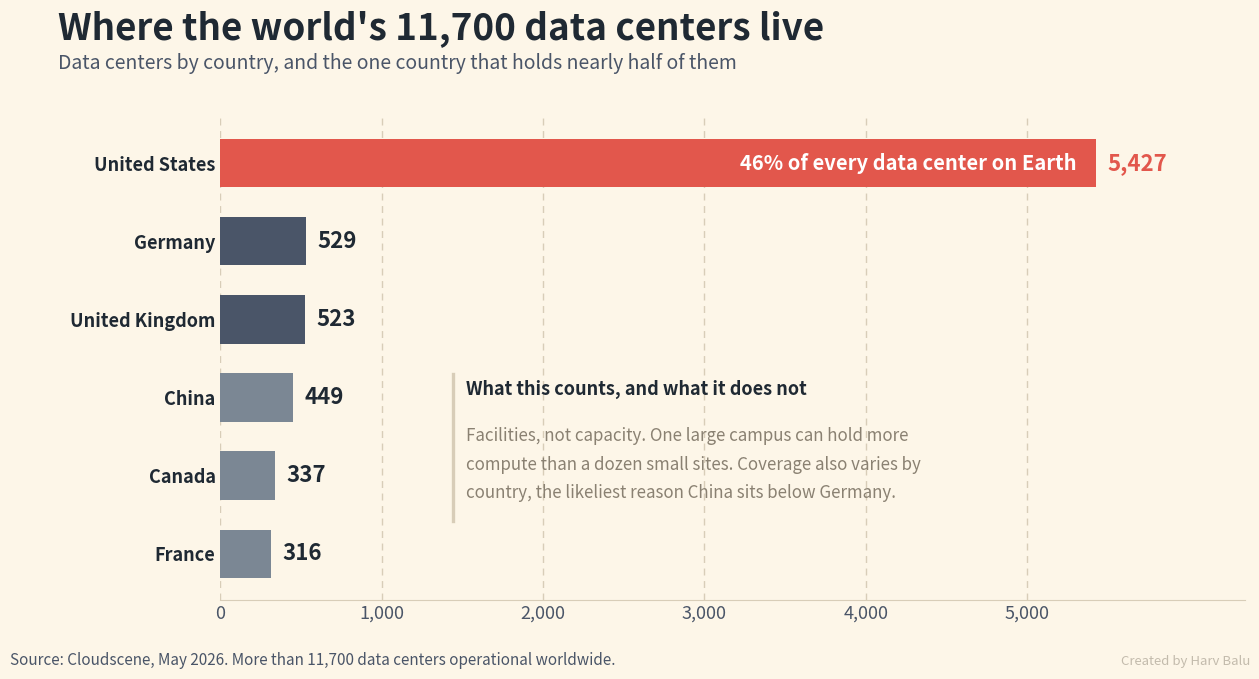

Write Python code to recreate this figure.
#!/usr/bin/env python3
"""
make-datacenters-by-country-chart.py  [out.png]

REALTY EXPERTS recreation of the "Where The World's 12,000 Data Centers Live"
graphic Harv supplied for the 08/25/26 daily email.

NAME NOTE: this is NOT make-datacenter-chart.py, which already exists and is a
different chart (U.S. data center construction SPENDING, built 06/23/26). Do not
merge or overwrite the two.

⚠️ TWO FIXES TO THE SUPPLIED GRAPHIC.

1. Its title says 12,000 while its own footer says ~11,700. Cloudscene's May 2026
   count is "more than 11,700 data centers operational worldwide", so the title
   overstated its own source by roughly 300. This chart says 11,700.

2. Its bars are not proportional. Germany (529), the United Kingdom (523), China
   (449), Canada (337) and France (316) are all drawn as identical width blocks,
   so a reader cannot see that Germany has two thirds more than France. Here every
   bar is drawn to scale, which is the whole point of a bar chart.

VALUES, all verified against reporting of the Cloudscene May 2026 count:
United States 5,427 (46% of the global total), Germany 529, United Kingdom 523,
China 449, Canada 337, France 316. Worldwide total more than 11,700.

⚠️ WHAT THE NUMBER IS NOT. This is a count of FACILITIES in Cloudscene's
directory, not capacity, floor space or power draw. A country with fewer, larger
sites can hold far more compute than one with many small ones, and directory
coverage varies by country, which is the most likely reason China's 449 sits
below Germany's 529. The chart says so on its face rather than letting the
ranking imply more than it can carry.

CREDIT LINE (new standing instruction, Harv, 08/25/26): our recreations now carry
"Created by Harv Balu" because the charts were being reshared without
attribution. This REVERSES the 06/29 rule that the footer carry only the data
source. See feedback-custom-chart-recreate-host-wordpress-show-first.md.

matplotlib only; build with python3.13 on Mac.
"""
import sys
import matplotlib
matplotlib.use("Agg")
import matplotlib.pyplot as plt

OUT = sys.argv[1] if len(sys.argv) > 1 else "datacenters-082526.png"

COUNTRIES = ["United States", "Germany", "United Kingdom", "China",
             "Canada", "France"]
COUNTS = [5427, 529, 523, 449, 337, 316]
WORLD_TOTAL = 11700

assert COUNTS == sorted(COUNTS, reverse=True), "bars must be ranked"
assert round(COUNTS[0] / WORLD_TOTAL * 100) == 46, "US share must be the reported 46%"

CREAM = "#fdf6e8"
INK = "#1f2933"
CORAL = "#e2574c"
SLATE = "#4a5568"
STEEL = "#7b8794"
GRID = "#d8cdb8"
MUTED = "#8a8172"

fig, ax = plt.subplots(figsize=(12.6, 7.0), dpi=170)
fig.patch.set_facecolor(CREAM)
ax.set_facecolor(CREAM)

ys = list(range(len(COUNTRIES)))[::-1]
colors = [CORAL] + [SLATE, SLATE, STEEL, STEEL, STEEL]

ax.barh(ys, COUNTS, height=0.62, color=colors, zorder=3)

for y, c, n in zip(ys, COUNTS, COUNTRIES):
    ax.text(c + 70, y, f"{c:,}", va="center", ha="left",
            fontsize=16, fontweight="bold",
            color=CORAL if c == COUNTS[0] else INK, zorder=5)

ax.text(COUNTS[0] - 120, ys[0], "46% of every data center on Earth",
        va="center", ha="right", fontsize=14.5, fontweight="bold",
        color="white", zorder=6)

ax.set_yticks(ys)
ax.set_yticklabels(COUNTRIES, fontsize=15, fontweight="bold")
ax.set_xlim(0, 6350)
ax.set_xticks([0, 1000, 2000, 3000, 4000, 5000])
ax.set_xticklabels(["0", "1,000", "2,000", "3,000", "4,000", "5,000"])

ax.grid(axis="x", color=GRID, lw=1.0, ls=(0, (5, 4)), zorder=1)
ax.set_axisbelow(True)
for s in ("top", "right", "left"):
    ax.spines[s].set_visible(False)
ax.spines["bottom"].set_color(GRID)
ax.tick_params(axis="both", length=0, labelsize=13, colors=SLATE)
for lbl in ax.get_yticklabels():
    lbl.set_color(INK)

fig.text(0.046, 0.958, "Where the world's 11,700 data centers live",
         fontsize=26.5, fontweight="bold", color=INK, va="top")
fig.text(0.046, 0.897,
         "Data centers by country, and the one country that holds nearly half of them",
         fontsize=14, color=SLATE, va="top")

# Caveat block, parked in the open space to the right of the short bars.
ax.text(1520, 2.10, "What this counts, and what it does not",
        fontsize=13, color=INK, fontweight="bold", ha="left", va="center")
ax.text(1520, 1.14,
        "Facilities, not capacity. One large campus can hold more\n"
        "compute than a dozen small sites. Coverage also varies by\n"
        "country, the likeliest reason China sits below Germany.",
        fontsize=12.2, color=MUTED, ha="left", va="center", linespacing=1.75)
ax.plot([1440, 1440], [0.42, 2.30], color=GRID, lw=2.4, zorder=2)

fig.text(0.008, 0.022,
         "Source: Cloudscene, May 2026. More than 11,700 data centers operational "
         "worldwide.",
         fontsize=11, color=SLATE)
# Faint attribution watermark. Deliberately low contrast: present for credit,
# never competing with the data (Harv, 08/25/26).
fig.text(0.992, 0.022, "Created by Harv Balu",
         fontsize=9.5, color=MUTED, alpha=0.5, ha="right")

fig.subplots_adjust(left=0.175, right=0.988, top=0.805, bottom=0.115)
fig.savefig(OUT, facecolor=CREAM)
print(f"wrote {OUT}")
for n, c in zip(COUNTRIES, COUNTS):
    print(f"  {n:16} {c:>6,}  ({c / WORLD_TOTAL * 100:4.1f}% of world)")
